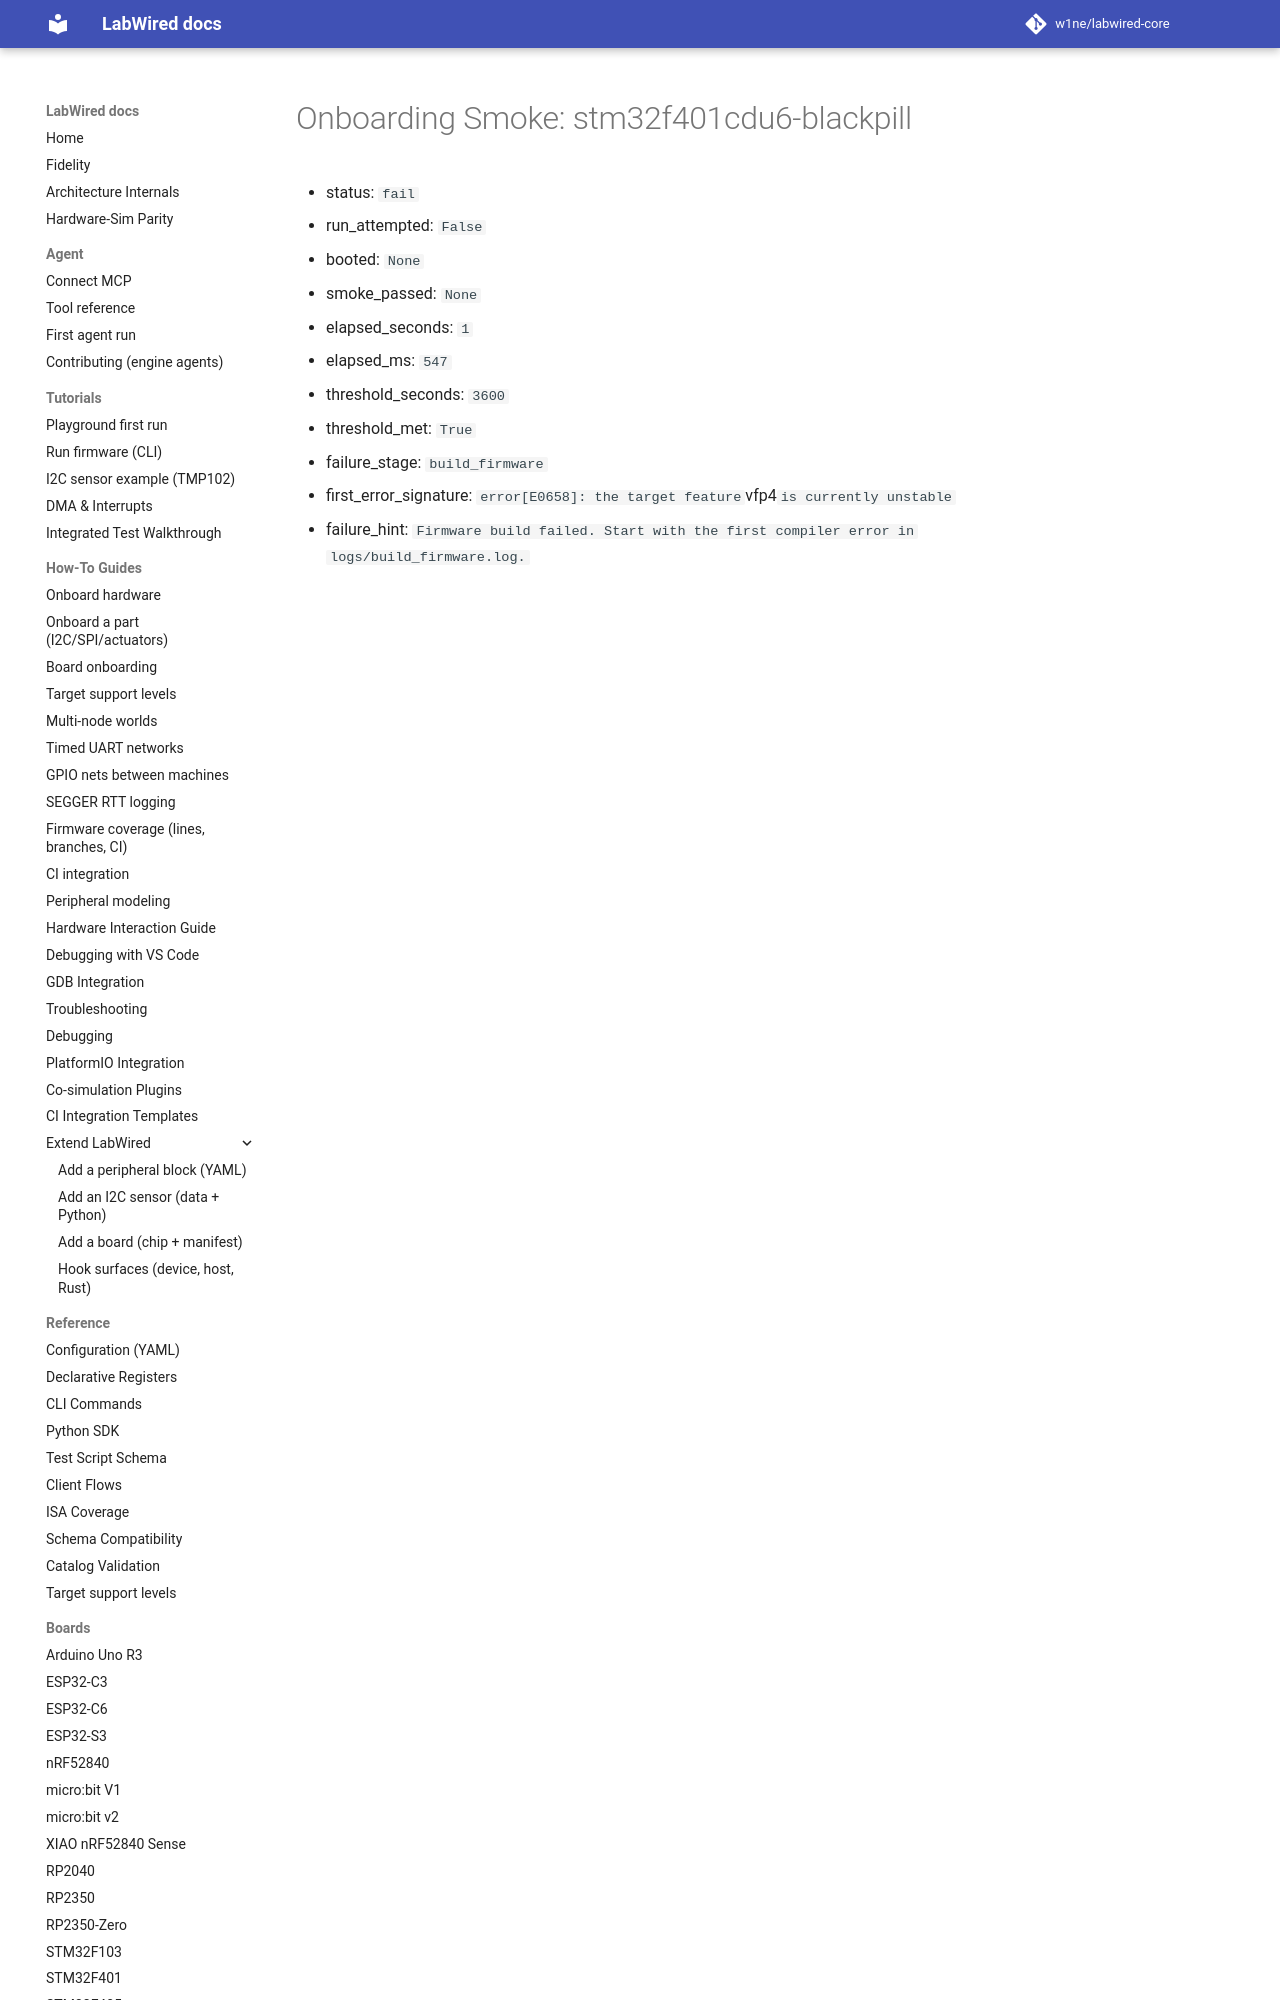

repository: CrispStrobe/labwired-core · page: coverage/renode-onboarding/attempt-history/stm32f401cdu6-blackpill/2026-11-12-m4f-function-target-feature-unstable/onboarding-summary/index.html · generator: mkdocs

# Onboarding Smoke: stm32f401cdu6-blackpill

- status: `fail`
- run_attempted: `False`
- booted: `None`
- smoke_passed: `None`
- elapsed_seconds: `1`
- elapsed_ms: `547`
- threshold_seconds: `3600`
- th
